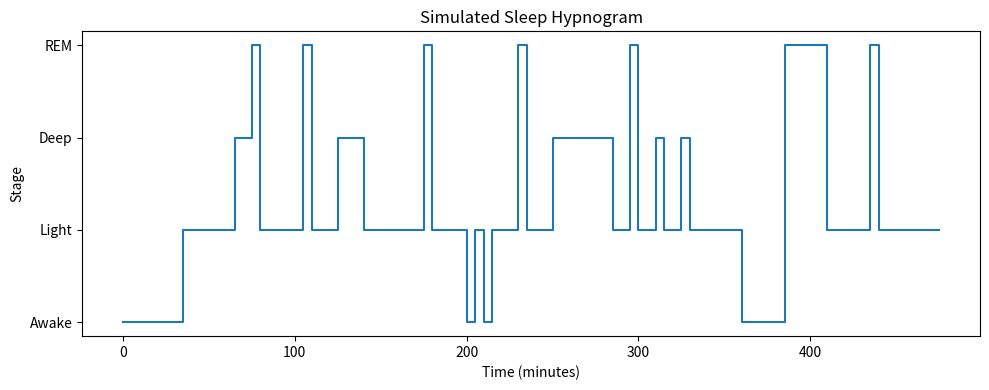

Recreate this plot in Python.
import numpy as np
import matplotlib.pyplot as plt
from matplotlib.patches import Circle, Rectangle, RegularPolygon

class SleepCycle:
    def __init__(self, transition_matrix):
        """
        Initialize the SleepCycle Markov model.

        Argumentss:

        - transition_matrix (dict of dicts): A dictionary of transition probabilities between stages.
        """
        self.transition_matrix = transition_matrix
        self.stage = list(transition_matrix.keys())

        # Maps stage name -> numeric index (e.g. "Awake" -> 0)
        self.stage_to_id = {s: i for i, s in enumerate(self.stage)}

        # Maps numeric index -> stage name (e.g. 0 -> "Awake")
        self.id_to_stage = {i: s for s, i in self.stage_to_id.items()}

    def get_next_stage(self, current_stage):
        """
        Sample the next sleep stage from the transition probabilities.

        Arguments:
        
        - current_stage (str): The current stage ("Awake", "Light", "Deep", or "REM").

        Returns:
        
        - str: The next stage chosen at random using the transition matrix.
        """
        return np.random.choice(
            self.stage,
            p = [self.transition_matrix[current_stage][next_stage] for next_stage in self.stage]
        )

    def simulate(self, epoch_minutes=5, current_stage = "Awake", sleep_duration = 8):
        """
        Simulates a full night of sleep as a sequence of epochs.

        Arguments:

        - epoch_minutes (int): Length of each epoch in minutes.
        - current_stage (str): The starting stage is "Awake".
        - sleep_duration (int): Total sleep duration in hours.

        Returns:

        - list of str: Sequence of sleep stages, one per epoch.
        """
        # Number of epochs = (hours * 60) / epoch length
        steps = int((sleep_duration * 60) / epoch_minutes)

        sequence = [current_stage]
        current = current_stage

        # Sample the next stage for each epoch
        for _ in range(steps - 1):
            current = self.get_next_stage(current)
            sequence.append(current)
        return sequence

    def draw_abstract_art(self, stages, cols=12, cell=1.0, pad=0.12, jitter=0.10, bg="#0f0f10", save_path = "sleep_art.png"):
        """
        Render abstract art: one shape per epoch, colored by sleep stage.

        Arguments:

        - stages (list of str): Sequence of simulated sleep stages per epoch (ie. 96 items for 8h×5min).
        - cols (int): Number of epochs per row in the grid (default 12 = 1 hour of 5-min epochs).
        - cell (float): Size of each grid cell.
        - pad (float): Margin inside each cell so shapes don’t touch edges.
        - jitter (float): Random displacement applied to shapes (fraction of cell).
        - bg (str): Background color (hex code).
        - save_path (str): File path to save the abstract art PNG.

        """
        # Style mapping: stage -> color + shape
        STYLE = {
            "Awake": {"color": "#F6C90E", "shape": "circle"},
            "Light": {"color": "#5BC0EB", "shape": "square"},
            "Deep":  {"color": "#1B263B", "shape": "diamond"},
            "REM":   {"color": "#E83F6F", "shape": "triangle"},
        }
        # Ensures all stages have styles
        for s in self.stage:
            if s not in STYLE:
                raise ValueError(f"Unknown stage '{s}'. Expected one of {list(STYLE.keys())}")

        # number epochs to draw
        n = len(stages)
        rows = (n + cols - 1) // cols  # round up to fit all epochs
        width, height = cols * cell, rows * cell

        fig, ax = plt.subplots(figsize=(width * 0.55, height * 0.55), dpi=150)
        ax.set_facecolor(bg)

        # Shape size inside each cell
        r_shape = cell * (0.5 - pad)

        for i, st in enumerate(stages):
            r = i // cols
            c = i % cols
            y0 = (rows - 1 - r) * cell # row 0 is at the top
            x0 = c * cell

            # center of the cell with slight jitter
            cx = x0 + cell/2 + np.random.uniform(-jitter, jitter) * cell
            cy = y0 + cell/2 + np.random.uniform(-jitter, jitter) * cell

            spec = STYLE[st]
            color = spec["color"]
            shape = spec["shape"]

            # Pick the right shape based on stage
            if shape == "circle":
                patch = Circle((cx, cy), radius=r_shape, facecolor=color, edgecolor="white", linewidth=0.6, alpha=0.95)
            elif shape == "square":
                patch = Rectangle((cx - r_shape, cy - r_shape), 2*r_shape, 2*r_shape, facecolor=color, edgecolor="white", linewidth=0.6, alpha=0.95)
            elif shape == "diamond":
                patch = RegularPolygon((cx, cy), numVertices=4, radius=r_shape, orientation=np.pi/4, facecolor=color, edgecolor="white", linewidth=0.6, alpha=0.95)
            elif shape == "triangle":
                patch = RegularPolygon((cx, cy), numVertices=3, radius=r_shape, orientation=np.pi/2, facecolor=color, edgecolor="white", linewidth=0.6, alpha=0.95)
            else:
                patch = Rectangle((cx - r_shape, cy - r_shape), 2*r_shape, 2*r_shape, facecolor=color, edgecolor="white", linewidth=0.6, alpha=0.95)

            ax.add_patch(patch)

        ax.set_xlim(0, width)
        ax.set_ylim(0, height)
        ax.set_aspect("equal", adjustable="box")
        ax.axis("off")

        # Save to file and close the figure
        fig.savefig(save_path, facecolor=fig.get_facecolor(), bbox_inches="tight", pad_inches=0.05)
        plt.close(fig)
        print(f"Saved abstract art to: {save_path}")

    def graph_sleep(self, stage, epoch_minutes=5):
        """
        Plot a graph (timeline of stages) over the course of the night.

        Arguments:

        - stage (list of str): Sequence of simulated sleep stages.
        - epoch_minutes (int): Epoch length in minutes.
        """
        # x-axis = time in minutes
        times = np.arange(len(stage)) * epoch_minutes
        # y-axis = numeric encoding of sleep stages
        y_vals = [self.stage_to_id[s] for s in stage]

        plt.figure(figsize=(10, 4))
        plt.step(times, y_vals, where="post")

        # Label y-axis with stage names instead of numbers
        plt.yticks(range(len(self.stage)), self.stage)
        plt.xlabel("Time (minutes)")
        plt.ylabel("Stage")
        plt.title("Simulated Sleep Hypnogram")
        plt.tight_layout()
        plt.show()

def main():
    # Transition probabilities
    sleep_cycle = SleepCycle({
        "Awake": {"Awake": 0.7, "Light": 0.25, "Deep": 0.00, "REM": 0.05},
        "Light": {"Awake": 0.05, "Light": 0.70, "Deep": 0.15, "REM": 0.10},
        "Deep": {"Awake": 0.02, "Light": 0.20, "Deep": 0.70, "REM": 0.08},
        "REM": {"Awake": 0.05, "Light": 0.60, "Deep": 0.05, "REM": 0.30}
    })

    # Simulates 8 hours in 5-minute epochs (96 steps)
    stages = sleep_cycle.simulate(sleep_duration=8, epoch_minutes=5, current_stage="Awake")

    sleep_cycle.graph_sleep(stages, epoch_minutes=5)

    sleep_cycle.draw_abstract_art(stages, save_path="sleep_art.png")

if __name__ == "__main__":
    main()
